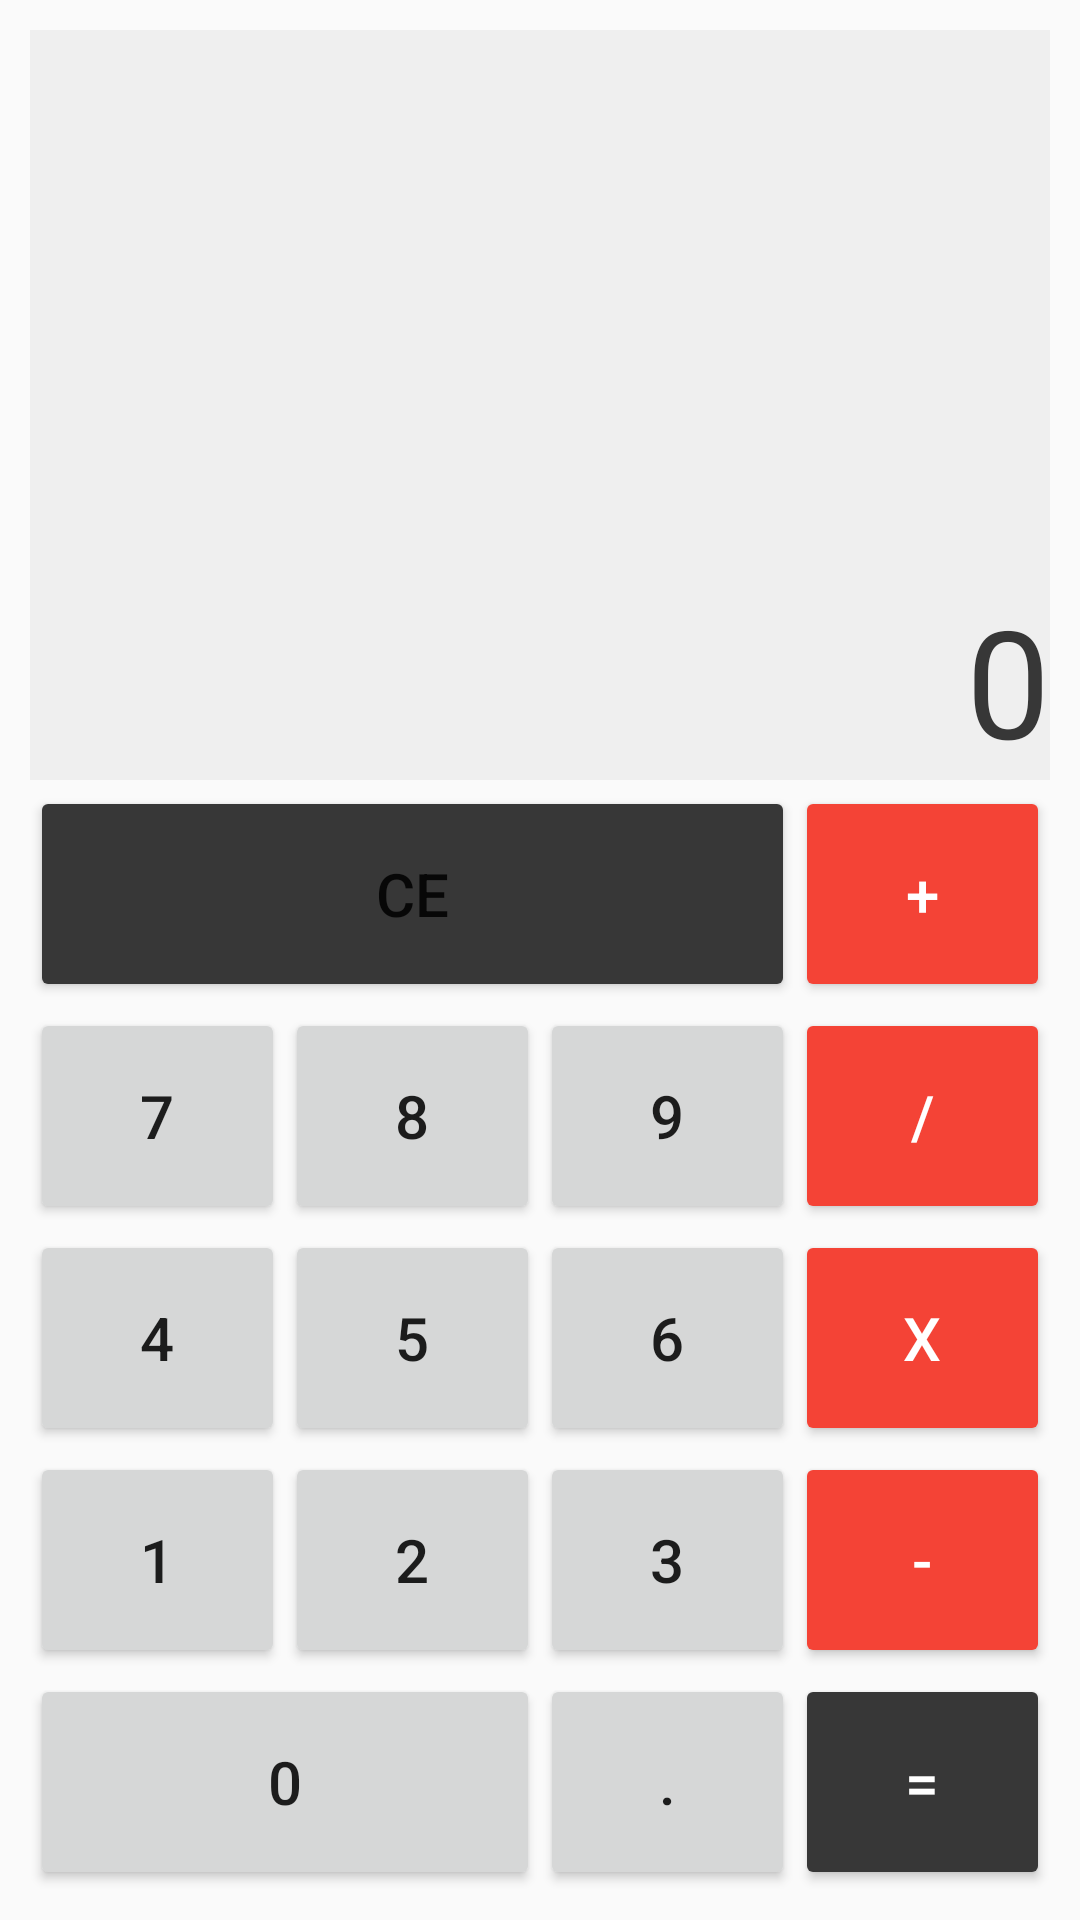

Reconstruct the res/layout file that produces this screen, plus the resources it refers to.
<!-- AndroidManifest.xml: application theme AppTheme -->
<!-- res/layout/activity_main.xml -->
<?xml version="1.0" encoding="utf-8"?>
<LinearLayout xmlns:android="http://schemas.android.com/apk/res/android"
    xmlns:app="http://schemas.android.com/apk/res-auto"
    xmlns:tools="http://schemas.android.com/tools"
    android:orientation="vertical"
    android:padding="10dp"
    android:layout_width="match_parent"
    android:layout_height="match_parent"
    tools:context=".MainActivity">

    <TextView android:id="@+id/displayScreen"
        android:gravity="bottom|end"
        android:textColor="@color/colorDark"
        android:text="@string/default_display"
        android:textSize="50sp"
        android:maxLength="12"
        android:background="@color/colorClair"
        android:layout_width="match_parent"
        android:layout_height="250sp" />

    <LinearLayout android:layout_width="match_parent"
        android:layout_height="wrap_content"
        android:layout_marginTop="2dp"
        android:layout_weight="1"
        android:orientation="horizontal">

        <Button
            android:id="@+id/signClear"
            android:layout_width="0dp"
            android:layout_height="match_parent"
            android:layout_weight="3"
            android:onClick="onClear"
            android:text="@string/signClear"
            android:textSize="20sp"
            android:backgroundTint="@color/colorDark"
            tools:ignore="NestedWeights" />

        <Button
            android:id="@+id/signPlus"
            android:layout_width="0dp"
            android:layout_height="match_parent"
            android:layout_weight="1"
            android:onClick="onSignOperation"
            android:textColor="@color/colorWhite"
            android:backgroundTint="@color/colorThemeDark"
            android:text="@string/signPlus"
            android:textSize="20sp" />

    </LinearLayout>
 
    <LinearLayout android:layout_width="match_parent"
        android:layout_weight="1"
        android:layout_marginTop="2dp"
        android:layout_height="wrap_content"
        android:orientation="horizontal">

        <Button android:id="@+id/keySeven"
            android:layout_width="0dp"
            android:layout_height="match_parent"
            android:layout_weight="1"
            android:onClick="onDigit"
            android:textSize="20sp"
            android:text="@string/keySeven"/>

        <Button android:id="@+id/keyEight"
            android:layout_width="0dp"
            android:layout_height="match_parent"
            android:layout_weight="1"
            android:onClick="onDigit"
            android:textSize="20sp"
            android:text="@string/keyEight"/>

        <Button android:id="@+id/keyNine"
            android:layout_width="0dp"
            android:layout_height="match_parent"
            android:layout_weight="1"
            android:onClick="onDigit"
            android:textSize="20sp"
            android:text="@string/keyNine"/>

        <Button android:id="@+id/signDivide"
            android:layout_width="0dp"
            android:layout_height="match_parent"
            android:layout_weight="1"
            android:onClick="onSignOperation"
            android:textSize="20sp"
            android:textColor="@color/colorWhite"
            android:backgroundTint="@color/colorThemeDark"
            android:text="@string/signDivide"/>

    </LinearLayout>

    <LinearLayout android:layout_width="match_parent"
        android:layout_weight="1"
        android:layout_marginTop="2dp"
        android:layout_height="wrap_content"
        android:orientation="horizontal">
        
        <Button android:id="@+id/keyFour"
            android:layout_width="0dp"
            android:layout_height="match_parent"
            android:layout_weight="1"
            android:onClick="onDigit"
            android:textSize="20sp"
            android:text="@string/keyFour"/>

        <Button android:id="@+id/keyFive"
            android:layout_width="0dp"
            android:layout_height="match_parent"
            android:layout_weight="1"
            android:onClick="onDigit"
            android:textSize="20sp"
            android:text="@string/keyFive"/>

        <Button android:id="@+id/keySix"
            android:layout_width="0dp"
            android:layout_height="match_parent"
            android:layout_weight="1"
            android:onClick="onDigit"
            android:textSize="20sp"
            android:text="@string/keySix"/>

        <Button android:id="@+id/signTimes"
            android:layout_width="0dp"
            android:layout_height="match_parent"
            android:layout_weight="1"
            android:onClick="onSignOperation"
            android:textSize="20sp"
            android:textColor="@color/colorWhite"
            android:backgroundTint="@color/colorThemeDark"
            android:text="@string/signTimes"/>
        
        </LinearLayout>

    <LinearLayout android:layout_width="match_parent"
        android:layout_weight="1"
        android:layout_marginTop="2dp"
        android:layout_height="wrap_content"
        android:orientation="horizontal">

        <Button android:id="@+id/keyOne"
            android:layout_width="0dp"
            android:layout_height="match_parent"
            android:layout_weight="1"
            android:onClick="onDigit"
            android:textSize="20sp"
            android:text="@string/keyOne"/>

        <Button android:id="@+id/keyTwo"
            android:layout_width="0dp"
            android:layout_height="match_parent"
            android:layout_weight="1"
            android:onClick="onDigit"
            android:textSize="20sp"
            android:text="@string/keyTwo"/>

        <Button android:id="@+id/keyTree"
            android:layout_width="0dp"
            android:layout_height="match_parent"
            android:layout_weight="1"
            android:onClick="onDigit"
            android:textSize="20sp"
            android:text="@string/keyTree"/>

        <Button android:id="@+id/signMinus"
            android:layout_width="0dp"
            android:layout_height="match_parent"
            android:layout_weight="1"
            android:onClick="onSignOperation"
            android:textSize="20sp"
            android:textColor="@color/colorWhite"
            android:backgroundTint="@color/colorThemeDark"
            android:text="@string/signMinus"/>

    </LinearLayout>

    <LinearLayout android:layout_width="match_parent"
        android:layout_weight="1"
        android:layout_marginTop="2dp"
        android:layout_height="wrap_content"
        android:orientation="horizontal">

        <Button android:id="@+id/keyZero"
            android:layout_width="0dp"
            android:layout_height="match_parent"
            android:layout_weight="2"
            android:onClick="onDigit"
            android:textSize="20sp"
            android:text="@string/keyZero"/>

        <Button android:id="@+id/signDecimal"
            android:layout_width="0dp"
            android:layout_weight="1"
            android:layout_height="match_parent"
            android:onClick="onDecimal"
            android:textSize="20sp"
            android:text="@string/signDecimal"/>

        <Button android:id="@+id/signEquals"
            android:layout_width="0dp"
            android:layout_weight="1"
            android:layout_height="match_parent"
            android:onClick="onSignOperation"
            android:textSize="20sp"
            android:textColor="@color/colorWhite"
            android:backgroundTint="@color/colorDark"
            android:text="@string/signEquals"/>

    </LinearLayout>

</LinearLayout>
<!-- resources referenced by this layout -->
<resources>
  <color name="colorClair">#EFEFEF</color>
  <color name="colorDark">#373737</color>
  <color name="colorThemeDark">#F44336</color>
  <color name="colorWhite">#FFFFFF</color>
  <string name="default_display">0</string>
  <string name="keyEight">8</string>
  <string name="keyFive">5</string>
  <string name="keyFour">4</string>
  <string name="keyNine">9</string>
  <string name="keyOne">1</string>
  <string name="keySeven">7</string>
  <string name="keySix">6</string>
  <string name="keyTree">3</string>
  <string name="keyTwo">2</string>
  <string name="keyZero">0</string>
  <string name="signClear">CE</string>
  <string name="signDecimal">.</string>
  <string name="signDivide">/</string>
  <string name="signEquals">=</string>
  <string name="signMinus">-</string>
  <string name="signPlus">+</string>
  <string name="signTimes">x</string>
  <style name="AppTheme" parent="Theme.AppCompat.Light.DarkActionBar">
          
          <item name="colorPrimary">@color/colorTheme</item>
          <item name="colorPrimaryDark">@color/colorThemeDark</item>
          <item name="colorAccent">@color/colorSecondary</item>
      </style>
  <color name="colorTheme">#F8655A</color>
  <color name="colorSecondary">#FC9270</color>
</resources>
